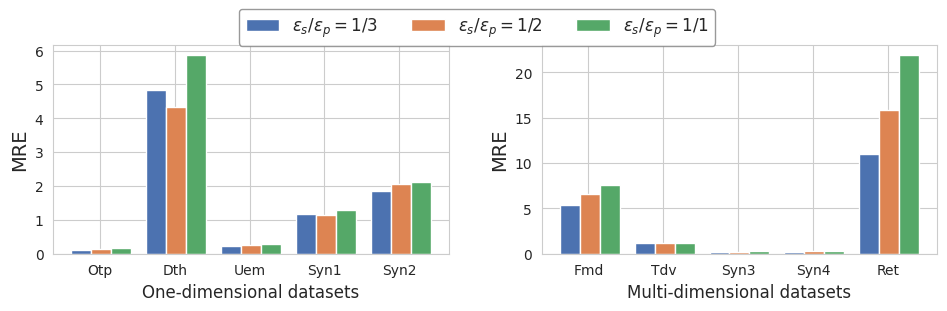

Recreate this plot in Python. (Note: this script raises an exception after producing the figure.)
#!/usr/bin/env python
# -*- coding:utf-8 -*-
import numpy as np

import matplotlib.pyplot as plt
import seaborn as sns

#plt.rcParams['pdf.use14corefonts'] = True
font = {'family': 'Helvetica'}
plt.rc('font', **font)

#plt.style.use("seaborn-whitegrid")
sns.set_style("whitegrid")
# -------------------------------------------------------
color_list = sns.color_palette("deep", 8)
fig = plt.figure(figsize=(10, 3))

ax1 = plt.subplot(1, 2, 1)
size = 5
x_label = ['Otp', 'Dth', 'Uem', 'Syn1', 'Syn2']
x = np.arange(size)

eps4 = [0.1156419372001547, 4.822941332230727, 0.23249906132973716, 1.1790809861168394, 1.8465253293071284]
eps3 = [0.13643183327952557, 4.341798444699267, 0.25079613135494033, 1.148763508895514, 2.06095555977867]
eps2 = [0.17036190950061603, 5.882121126047221, 0.2945362281933583, 1.2926718883829338, 2.108964741835579]

total_width, n = 0.8, 3
width = total_width / n
x = x - (total_width - width) / 2

l1 = ax1.bar(x, eps4,  width=width, color=color_list[0], label='w')
l2 = ax1.bar(x + width, eps3, width=width, color=color_list[1], label='2w')
l3 = ax1.bar(x + 2 * width, eps2, width=width, color=color_list[2], label='3w')
# l4 = ax1.bar(x + 3 * width, BufferLdp_ndcg, width=width, color=color_list[3], label='BufferLdpPD')
plt.xticks(x + 0.25, x_label, rotation=0)
ax1.set_ylabel("MRE", fontsize=14)
ax1.set_xlabel("One-dimensional datasets", fontsize=12)

ax2 = plt.subplot(1, 2, 2)
size2 = 5
x_label2 = ['Fmd', 'Tdv', 'Syn3', 'Syn4', 'Ret']
x2 = np.arange(size2)

x2 = x2 - (total_width - width) / 2


eps4_multi = [5.387654092939334, 1.1663210447896735, 0.14368105016407587, 0.21858722760575872, 11.033251205585389]
eps3_multi = [6.530666041810166, 1.20993685055941, 0.17892910915493915, 0.3095433754808183, 15.809794215546162]
eps2_multi = [7.5376991324858835, 1.2080484186224725, 0.2588924976163684, 0.31857137920149786, 21.95010704577332]

ax2.bar(x2, eps4_multi,  width=width, color=color_list[0], label='w')
ax2.bar(x2 + width, eps3_multi, width=width, color=color_list[1], label='2w' )
ax2.bar(x2 + 2 * width, eps2_multi, width=width, color=color_list[2], label='3w')
#ax2.bar(x + 3 * width, BufferLdp_re, width=width, color=color_list[3], label='BufferLdpPD')
plt.xticks(x2 + 0.25, x_label2, rotation=0)
ax2.set_ylabel("MRE", fontsize=14)
ax2.set_xlabel("Multi-dimensional datasets", fontsize=12)

# fig.legend(loc='center', bbox_to_anchor=(0.25, 0.78), ncol=1, prop={'size': 10}, frameon=True, edgecolor='gray')
legend_list = [r'$\epsilon_s/\epsilon_p=1/3$', r'$\epsilon_s/\epsilon_p=1/2$', r'$\epsilon_s/\epsilon_p=1/1$']
fig.legend([l1, l2, l3], labels=legend_list, loc='upper center', bbox_to_anchor=(0.5, 0.99),
           ncol=4, prop={'size': 12}, frameon=True, edgecolor='gray')
fig.tight_layout()
fig.subplots_adjust(left=0.076, bottom=0.147, right=0.96, top=0.844, wspace=0.236, hspace=0.2)

plt.show()
# ----------------------------------------------

fig.savefig("./fig/sup_fig/spas_eps_ratio.pdf")